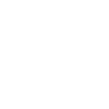
t = 0.00 s
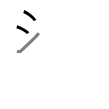
t = 2.50 s
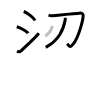
t = 5.25 s
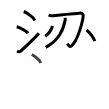
t = 7.75 s
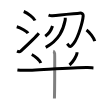
t = 10.50 s
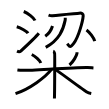
t = 13.00 s

The animated SVG that drew these frames (rendered in a browser with its animation timeline set to each time). Animation: 13 SMIL elements (animate=13); one cycle of 13.00 s.

<svg width="109px" height="109px" viewBox="0 0 px 109px" xmlns="http://www.w3.org/2000/svg" xmlns:xlink="http://www.w3.org/1999/xlink" xml:space="preserve" version="1.1"  baseProfile="full">
<path d="M23.75,11.5c3.97,1.59,10.26,6.53,11.25,9" style="fill:none;stroke:black;stroke-width:3;opacity:0">
  <animate attributeType="CSS" attributeName="opacity" from="0" to="1" begin="0s" dur="1s" repeatCount="0" fill="freeze" />
</path>
<path d="M16.75,26.76c3.97,1.14,10.26,4.71,11.25,6.49" style="fill:none;stroke:black;stroke-width:3;opacity:0">
  <animate attributeType="CSS" attributeName="opacity" from="0" to="1" begin="1s" dur="1s" repeatCount="0" fill="freeze" />
</path>
<path d="M17,51.21c1.32,0.62,2.92,0.65,3.75-0.12c2.43-2.24,15.85-14.98,18.06-17.84" style="fill:none;stroke:black;stroke-width:3;opacity:0">
  <animate attributeType="CSS" attributeName="opacity" from="0" to="1" begin="2s" dur="1s" repeatCount="0" fill="freeze" />
</path>
<path d="M48.53,15.1c1.08,0.4,2.95,0.84,3.89,0.7c7.7-1.16,22.62-2.21,26.89-2.65c2.78-0.28,4.02,0.78,3.88,2.66c-0.38,4.96-4.36,20.7-9.48,27.66c-3.7,5.03-4.33,2.84-6.43,0.16" style="fill:none;stroke:black;stroke-width:3;opacity:0">
  <animate attributeType="CSS" attributeName="opacity" from="0" to="1" begin="3s" dur="1s" repeatCount="0" fill="freeze" />
</path>
<path d="M65.25,17.75c0.05,0.66,0.08,1.7-0.12,2.65c-1.9,9.3-5.66,19.2-19.39,27" style="fill:none;stroke:black;stroke-width:3;opacity:0">
  <animate attributeType="CSS" attributeName="opacity" from="0" to="1" begin="4s" dur="1s" repeatCount="0" fill="freeze" />
</path>
<path d="M52.5,26c-1,3.44-4,7.9-7.25,10.27" style="fill:none;stroke:black;stroke-width:3;opacity:0">
  <animate attributeType="CSS" attributeName="opacity" from="0" to="1" begin="5s" dur="1s" repeatCount="0" fill="freeze" />
</path>
<path d="M86.5,29.92c2.91,1.99,7.52,8.18,8.25,11.27" style="fill:none;stroke:black;stroke-width:3;opacity:0">
  <animate attributeType="CSS" attributeName="opacity" from="0" to="1" begin="6s" dur="1s" repeatCount="0" fill="freeze" />
</path>
<path d="M31.75,54.5c3.28,1.59,8.22,6.07,9.04,8.54" style="fill:none;stroke:black;stroke-width:3;opacity:0">
  <animate attributeType="CSS" attributeName="opacity" from="0" to="1" begin="7s" dur="1s" repeatCount="0" fill="freeze" />
</path>
<path d="M76.99,52.25c0.02,0.3,0.04,0.77-0.04,1.21C76.44,56,73.51,61.58,69.5,65" style="fill:none;stroke:black;stroke-width:3;opacity:0">
  <animate attributeType="CSS" attributeName="opacity" from="0" to="1" begin="8s" dur="1s" repeatCount="0" fill="freeze" />
</path>
<path d="M17.4,69.94c0.98,0.13,3.59,0.35,6.2,0.41c7.18,0.15,52.54-3.13,63.97-2.85c2.61,0.07,4.26,0.37,5.89,0.51" style="fill:none;stroke:black;stroke-width:3;opacity:0">
  <animate attributeType="CSS" attributeName="opacity" from="0" to="1" begin="9s" dur="1s" repeatCount="0" fill="freeze" />
</path>
<path d="M53.17,51.25c1.1,0.29,1.25,1.79,1.47,2.37c0.22,0.57,0,41.29-0.22,44.88" style="fill:none;stroke:black;stroke-width:3;opacity:0">
  <animate attributeType="CSS" attributeName="opacity" from="0" to="1" begin="10s" dur="1s" repeatCount="0" fill="freeze" />
</path>
<path d="M51.74,69.14c-6.38,8.2-21.88,19.72-36.23,24.45" style="fill:none;stroke:black;stroke-width:3;opacity:0">
  <animate attributeType="CSS" attributeName="opacity" from="0" to="1" begin="11s" dur="1s" repeatCount="0" fill="freeze" />
</path>
<path d="M56.1,69.86c4.67,3.25,25.16,18.6,30.23,21.79c1.72,1.08,3.2,1.55,4.92,1.86" style="fill:none;stroke:black;stroke-width:3;opacity:0">
  <animate attributeType="CSS" attributeName="opacity" from="0" to="1" begin="12s" dur="1s" repeatCount="0" fill="freeze" />
</path>
</svg>
